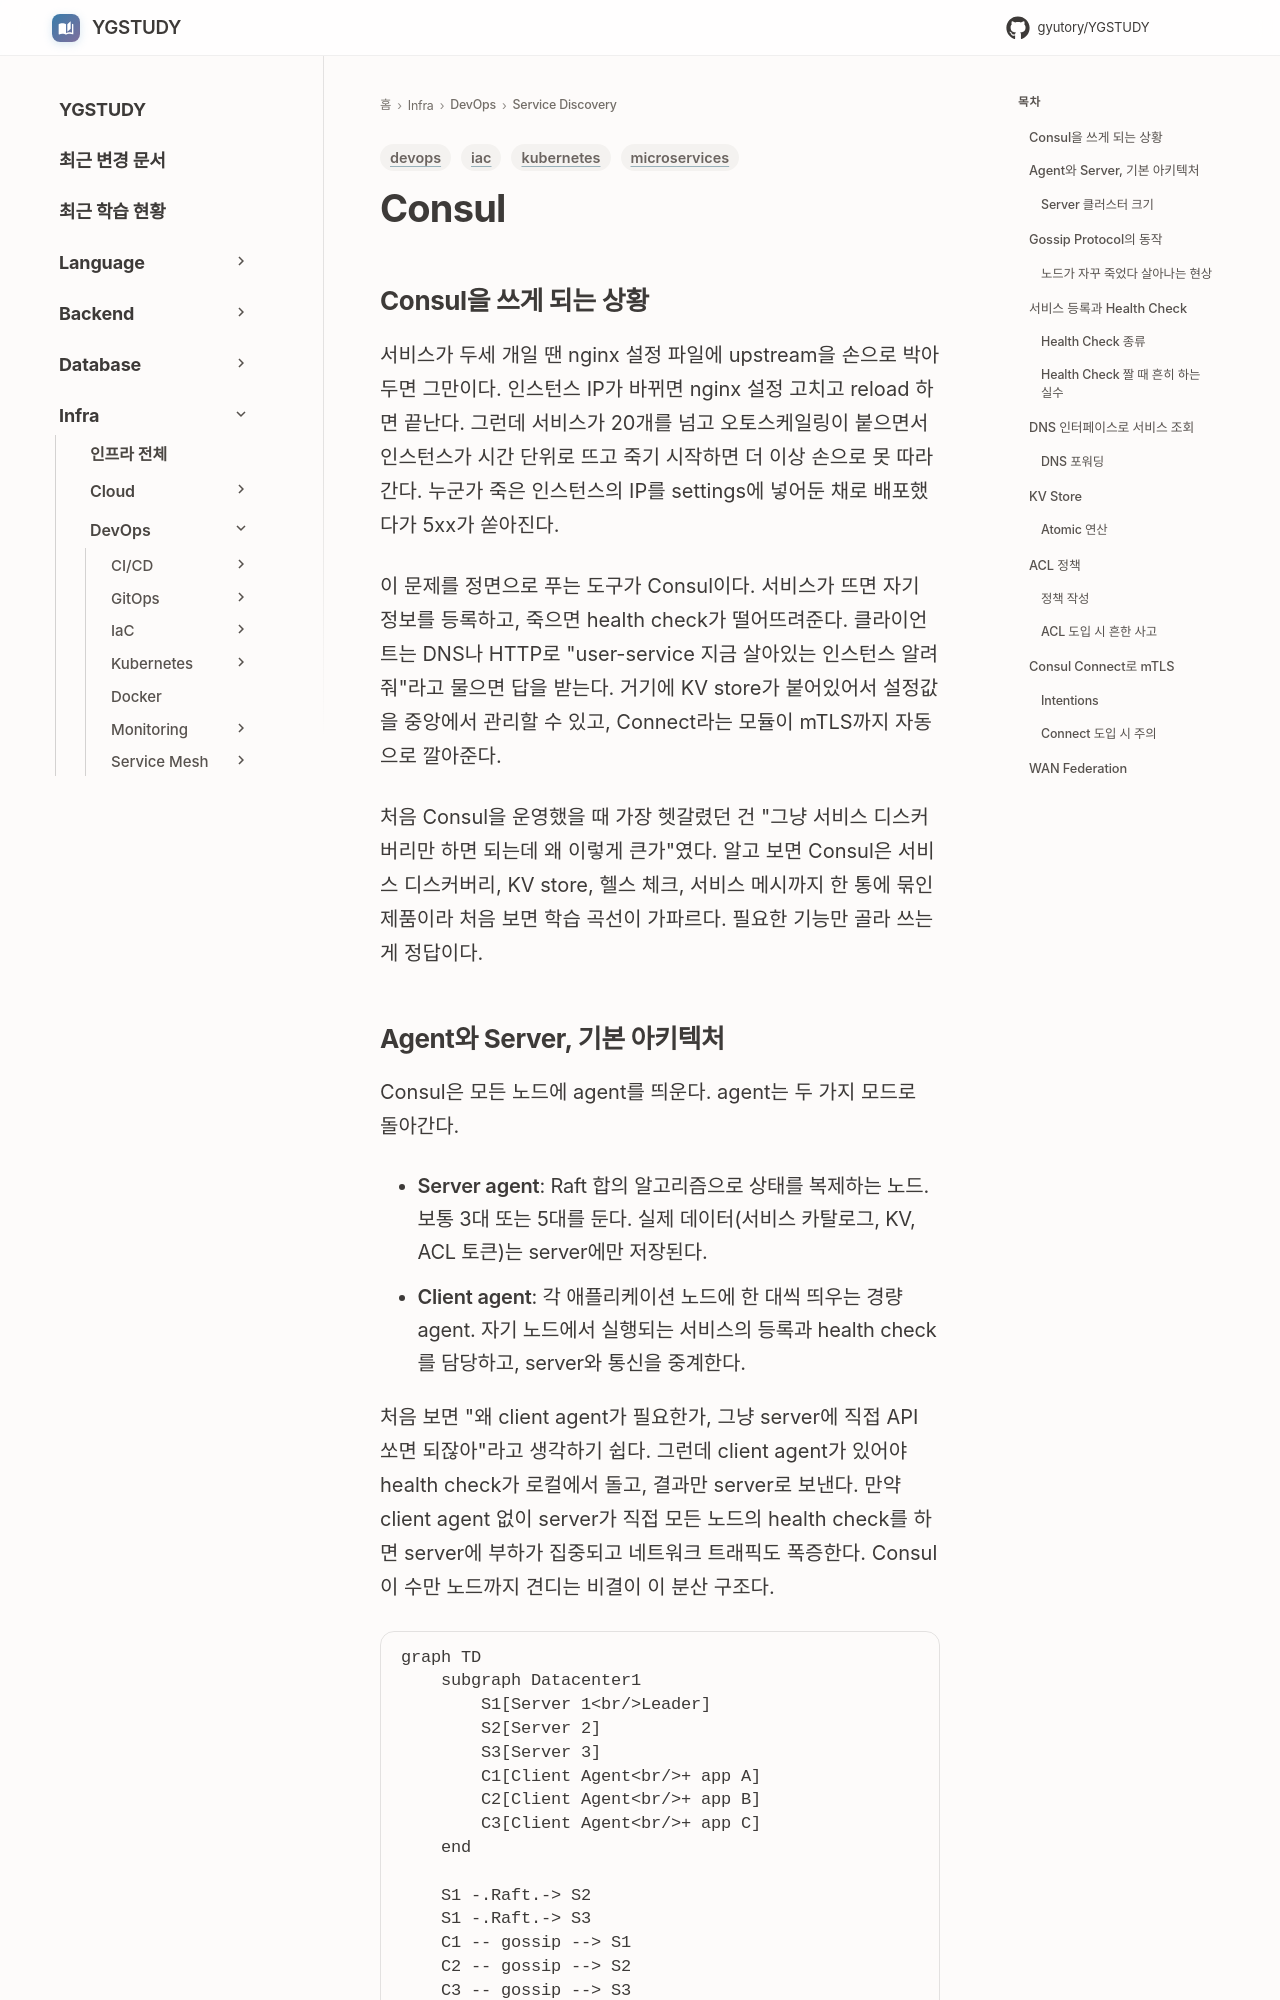

repository: GYUTORY/YGSTUDY · page: DevOps/Service_Discovery/Consul/index.html · generator: mkdocs

---
title: Consul
tags: [iac, microservices, kubernetes, devops]
updated: 2026-06-03
---

# Consul

## Consul을 쓰게 되는 상황

서비스가 두세 개일 땐 nginx 설정 파일에 upstream을 손으로 박아두면 그만이다. 인스턴스 IP가 바뀌면 nginx 설정 고치고 reload 하면 끝난다. 그런데 서비스가 20개를 넘고 오토스케일링이 붙으면서 인스턴스가 시간 단위로 뜨고 죽기 시작하면 더 이상 손으로 못 따라간다. 누군가 죽은 인스턴스의 IP를 settings에 넣어둔 채로 배포했다가 5xx가 쏟아진다.

이 문제를 정면으로 푸는 도구가 Consul이다. 서비스가 뜨면 자기 정보를 등록하고, 죽으면 health check가 떨어뜨려준다. 클라이언트는 DNS나 HTTP로 "user-service 지금 살아있는 인스턴스 알려줘"라고 물으면 답을 받는다. 거기에 KV store가 붙어있어서 설정값을 중앙에서 관리할 수 있고, Connect라는 모듈이 mTLS까지 자동으로 깔아준다.

처음 Consul을 운영했을 때 가장 헷갈렸던 건 "그냥 서비스 디스커버리만 하면 되는데 왜 이렇게 큰가"였다. 알고 보면 Consul은 서비스 디스커버리, KV store, 헬스 체크, 서비스 메시까지 한 통에 묶인 제품이라 처음 보면 학습 곡선이 가파르다. 필요한 기능만 골라 쓰는 게 정답이다.
